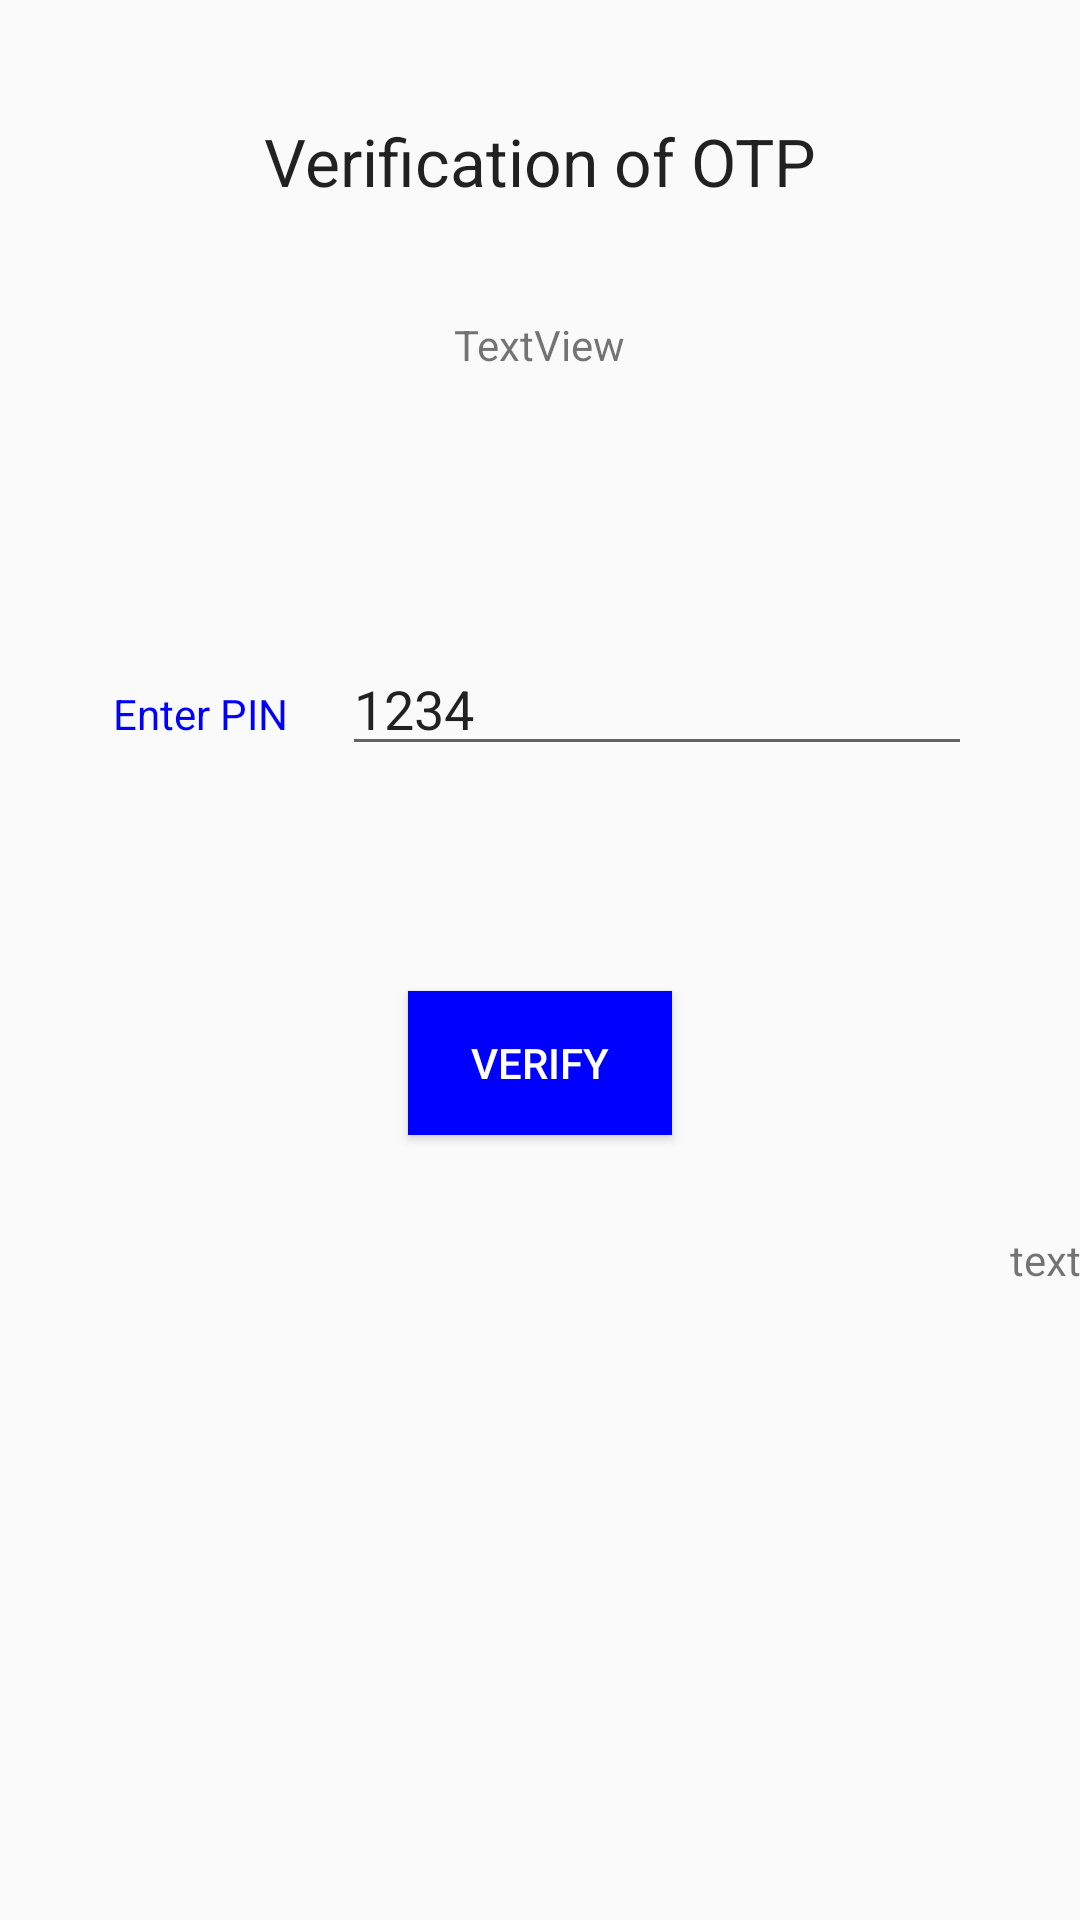

Here is an Android app screen rendered from its layout file. Give the layout XML and the strings, colors and styles it references.
<!-- AndroidManifest.xml: application theme AppTheme -->
<!-- res/layout/activity_otp_verification.xml -->
<?xml version="1.0" encoding="utf-8"?>
<RelativeLayout xmlns:android="http://schemas.android.com/apk/res/android"
    xmlns:app="http://schemas.android.com/apk/res-auto"
    xmlns:tools="http://schemas.android.com/tools"
    android:id="@+id/activity_otp_verification"
    android:layout_width="match_parent"
    android:layout_height="match_parent"
    android:paddingBottom="@dimen/activity_vertical_margin"
    android:paddingLeft="@dimen/activity_horizontal_margin"
    android:paddingRight="@dimen/activity_horizontal_margin"
    android:paddingTop="@dimen/activity_vertical_margin"
    tools:context="com.creditscore.sujeet.samplecreditscore.OtpVerification">

    <TextView
        android:text="Enter PIN"
        android:layout_width="wrap_content"
        android:layout_height="wrap_content"
        android:textColor="@color/blue"
        android:layout_below="@+id/sentsms_otp"
        android:layout_alignParentLeft="true"
        android:layout_alignParentStart="true"
        android:layout_marginLeft="38dp"
        android:layout_marginStart="38dp"
        android:layout_marginTop="104dp"
        android:id="@+id/textView9" />

    <TextView
        android:text="text"
        android:layout_width="wrap_content"
        android:layout_height="wrap_content"
        android:layout_below="@+id/button2"
        android:layout_marginTop="32dp"
        android:id="@+id/email_verify_otp"
        android:layout_alignParentRight="true"
        android:layout_alignParentEnd="true" />

    <TextView
        android:text="Verification of OTP"
        android:layout_width="wrap_content"
        android:layout_height="wrap_content"
        android:layout_marginTop="39dp"
        android:id="@+id/textView7"
        android:textAppearance="@style/TextAppearance.AppCompat.Large"
        android:layout_alignParentTop="true"
        android:layout_centerHorizontal="true" />

    <TextView
        android:text="TextView"
        android:layout_width="wrap_content"
        android:layout_height="wrap_content"
        android:layout_marginTop="37dp"
        android:id="@+id/sentsms_otp"
        android:layout_below="@+id/textView7"
        android:layout_centerHorizontal="true" />

    <Button
        android:text="VERIFY"
        android:background="@color/blue"
        android:textColor="#fff"
        android:layout_width="wrap_content"
        android:layout_height="wrap_content"
        android:layout_marginTop="75dp"
        android:id="@+id/button2"
        android:onClick="verify"
        android:layout_below="@+id/editText"
        android:layout_centerHorizontal="true" />

    <EditText
        android:maxLength="4"
        android:layout_width="wrap_content"
        android:layout_height="wrap_content"
        android:ems="10"
        android:layout_marginLeft="18dp"
        android:layout_marginStart="18dp"
        android:id="@+id/editText"
        android:inputType="number"
        android:text="1234"
        android:layout_alignBaseline="@+id/textView9"
        android:layout_alignBottom="@+id/textView9"
        android:layout_toRightOf="@+id/textView9"
        android:layout_toEndOf="@+id/textView9" />
</RelativeLayout>
<!-- resources referenced by this layout -->
<resources>
  <color name="blue">#0000ff</color>
  <style name="AppTheme" parent="Theme.AppCompat.Light.NoActionBar">
          
          <item name="colorPrimary">@color/colorPrimary</item>
          <item name="colorPrimaryDark">@color/colorPrimaryDark</item>
          <item name="colorAccent">@color/colorAccent</item>
      </style>
  <color name="colorPrimary">#3F51B5</color>
  <color name="colorPrimaryDark">#303F9F</color>
  <color name="colorAccent">#FF4081</color>
</resources>
